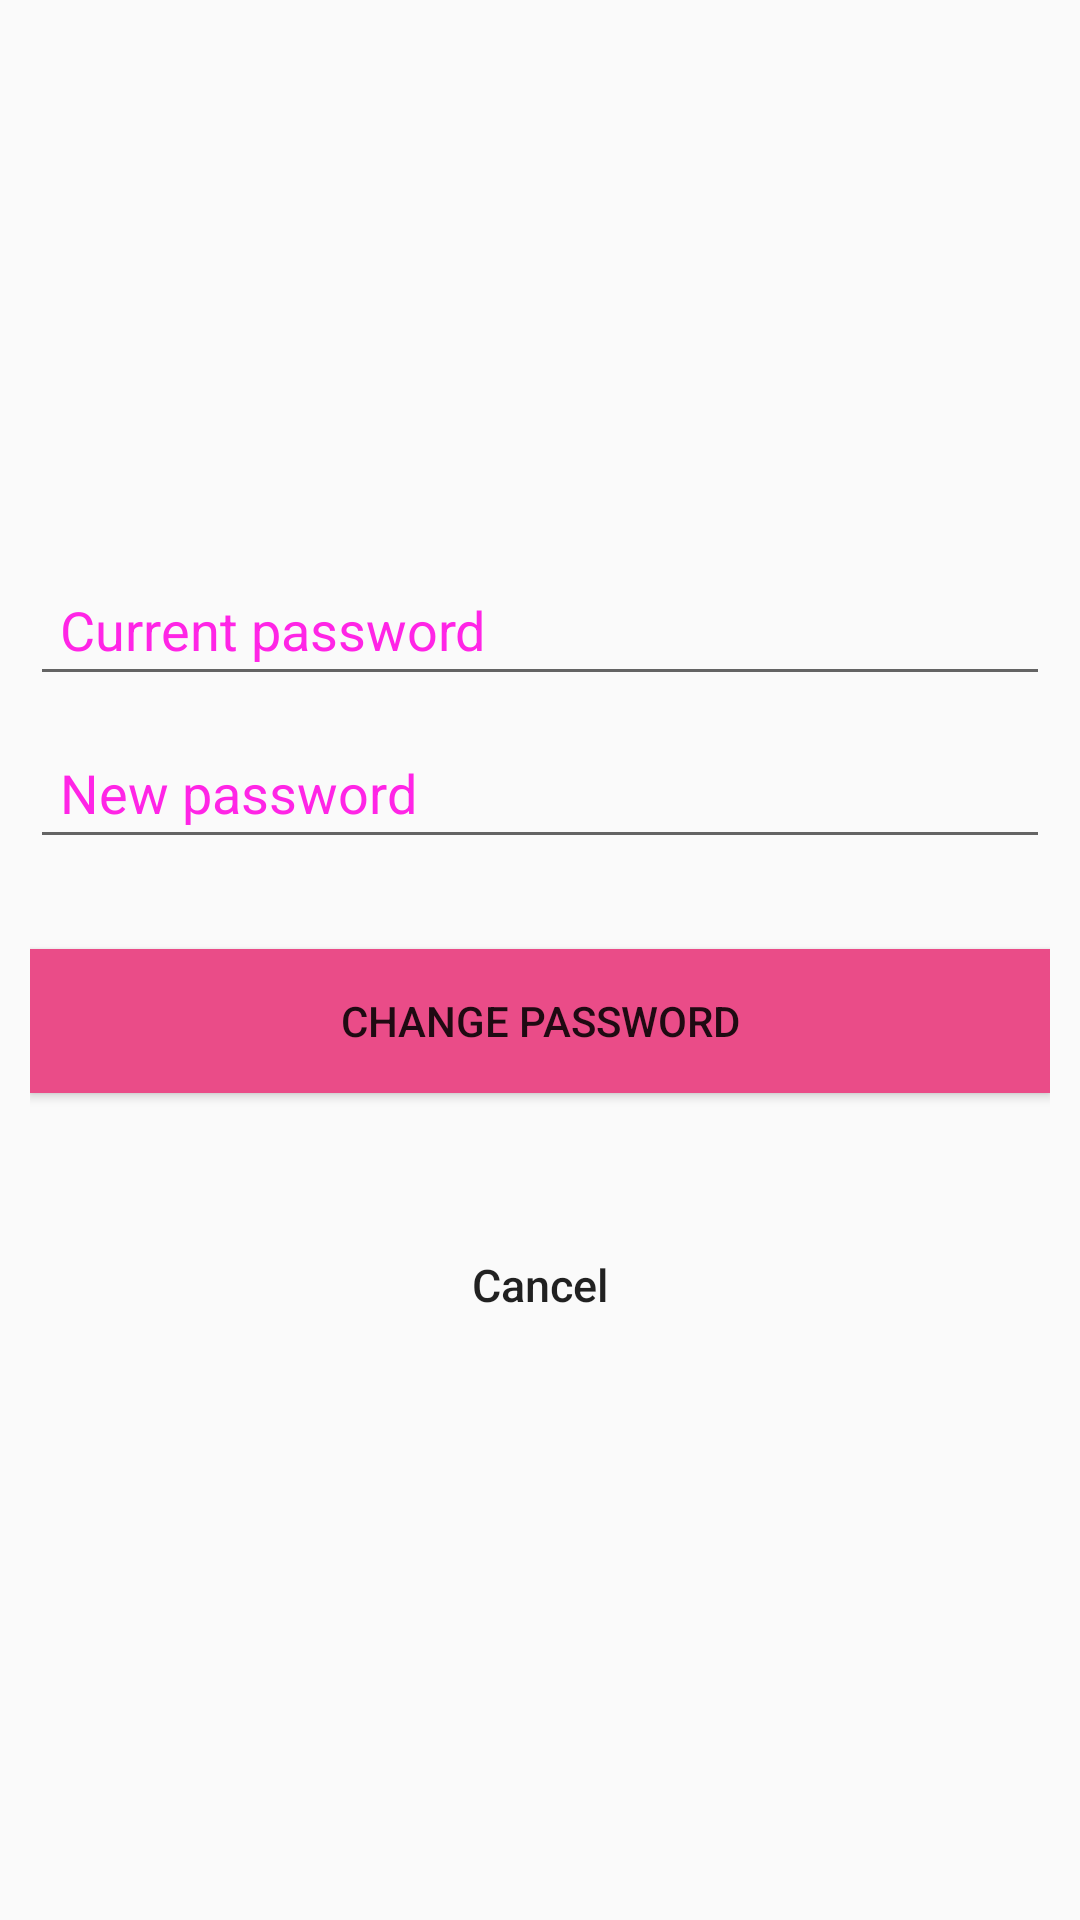

Here is an Android app screen rendered from its layout file. Give the layout XML and the strings, colors and styles it references.
<!-- AndroidManifest.xml: application theme AppTheme -->
<!-- res/layout/activity_changepassword.xml -->
<?xml version="1.0" encoding="utf-8"?>
<LinearLayout xmlns:android="http://schemas.android.com/apk/res/android"
    android:layout_width="fill_parent"
    android:layout_height="fill_parent"
    android:gravity="center"
    android:orientation="vertical"
    android:padding="10dp"
    android:id="@+id/changepasswordparent">



    <EditText
        android:id="@+id/current"
        android:layout_width="fill_parent"
        android:layout_height="wrap_content"
        android:layout_marginBottom="10dp"
        android:hint="Current password"
        android:inputType="textPassword"
        android:padding="10dp"
        android:singleLine="true"
        android:textColorHighlight = "#ff7eff15"
        android:textColorHint = "#ffff25e6" />
    <EditText
        android:id="@+id/newPass"
        android:layout_width="fill_parent"
        android:layout_height="wrap_content"
        android:layout_marginBottom="10dp"
        android:hint="New password"
        android:inputType="textPassword"
        android:padding="10dp"
        android:singleLine="true"
        android:textColorHighlight = "#ff7eff15"
        android:textColorHint = "#ffff25e6" />


    

    <Button
        android:id="@+id/button7"
        android:layout_width="fill_parent"
        android:layout_height="wrap_content"
        android:layout_marginTop="20dip"
        android:background="#ea4c88"
        android:text="Change Password" />

    

    <Button
        android:id="@+id/button8"
        android:layout_width="fill_parent"
        android:layout_height="wrap_content"
        android:layout_marginTop="40dip"
        android:background="@null"
        android:text="Cancel"
        android:textAllCaps="false"
        android:textSize="15dp" />

</LinearLayout>
<!-- resources referenced by this layout -->
<resources>
  <style name="AppTheme" parent="Theme.AppCompat.Light.NoActionBar">
          
          <item name="colorPrimary">@color/colorPrimaryA</item>
          <item name="colorPrimaryDark">@color/colorButtonA</item>
          <item name="colorAccent">@color/colorAccent</item>
      </style>
  <color name="colorPrimaryA">#277E67</color>
  <color name="colorButtonA">#2D3030</color>
  <color name="colorAccent">#277E67</color>
</resources>
